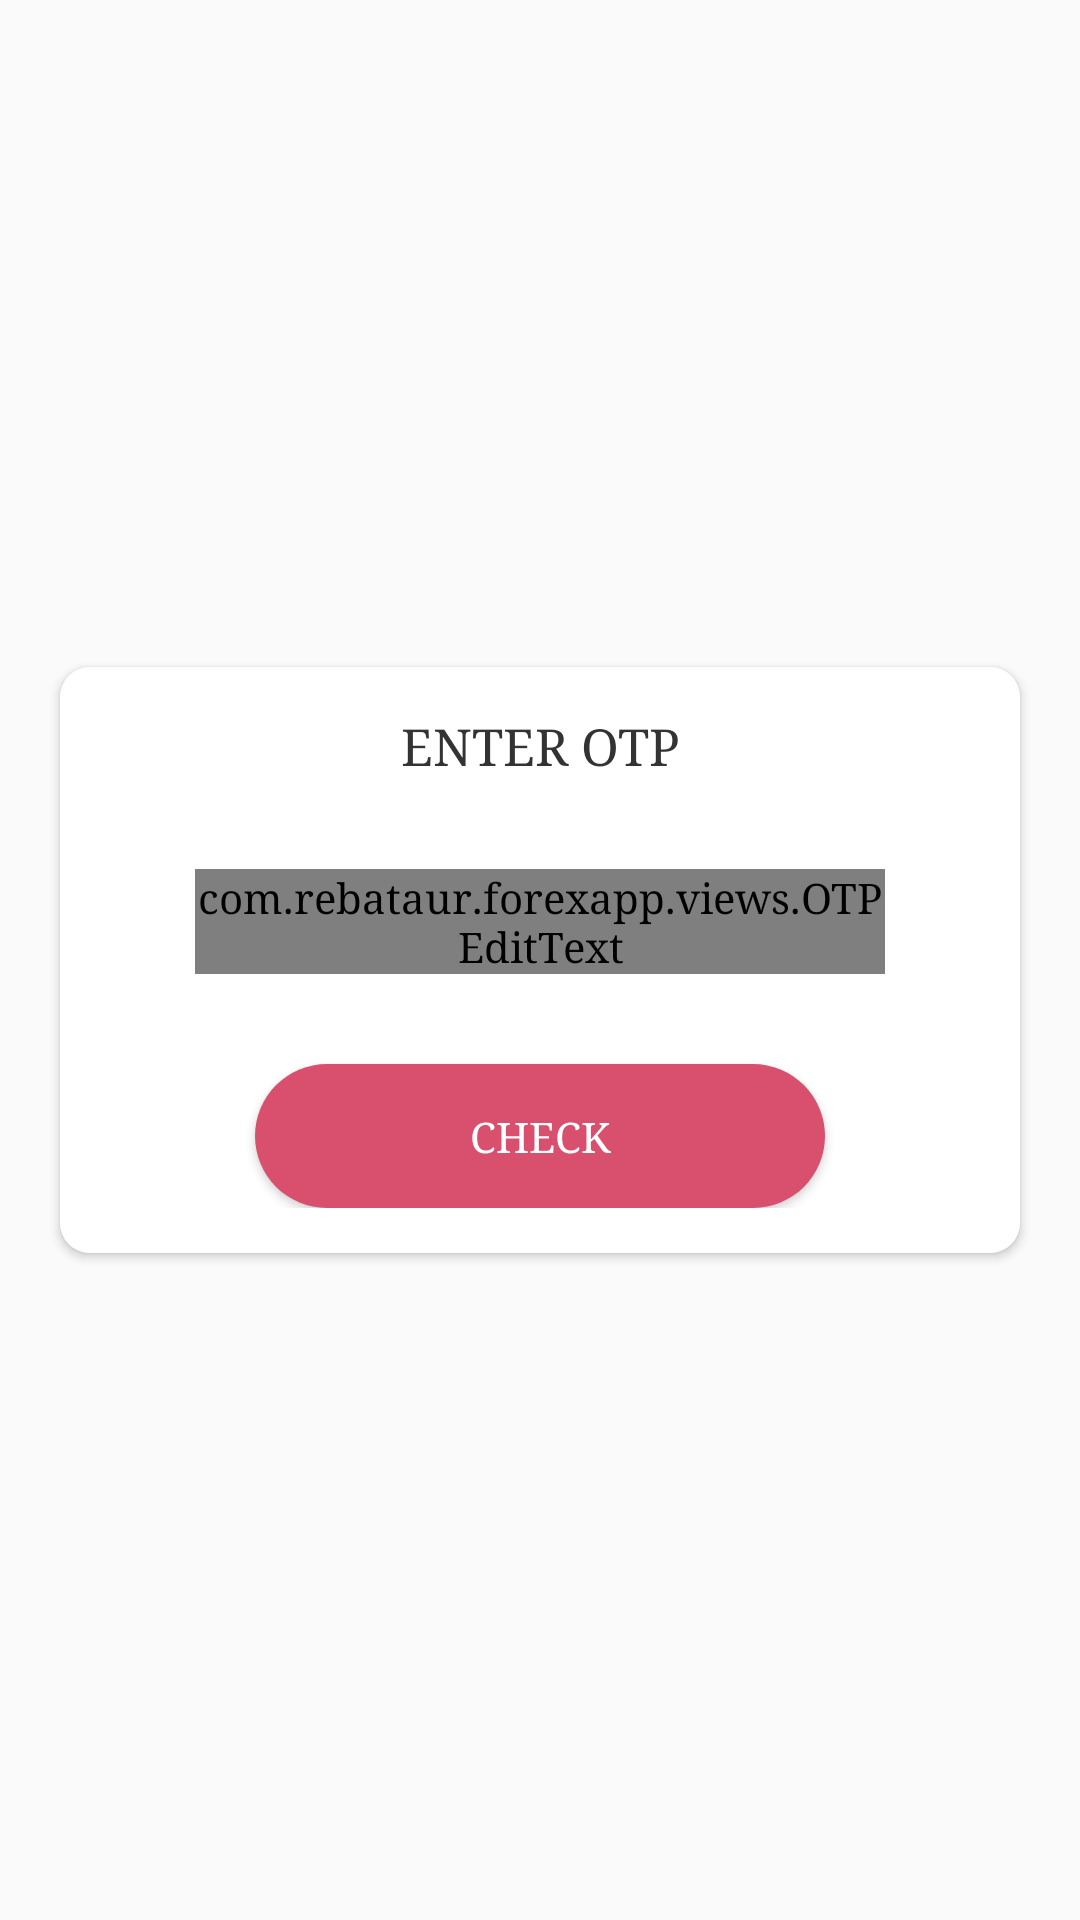

This screen was rendered from an Android layout file. Write that file and the resources it references.
<!-- AndroidManifest.xml: application theme AppTheme -->
<!-- res/layout/content_dialog_otp.xml -->
<?xml version="1.0" encoding="utf-8"?>
<androidx.coordinatorlayout.widget.CoordinatorLayout xmlns:android="http://schemas.android.com/apk/res/android"
    android:layout_width="match_parent"
    android:layout_height="wrap_content"
    android:layout_gravity="center_vertical">

    <LinearLayout
            android:layout_width="match_parent"
        android:layout_height="wrap_content"
        android:layout_gravity="center_vertical"
        android:layout_marginLeft="20dp"
        android:layout_marginRight="20dp"
        android:background="@drawable/rounded_border"
        android:elevation="2dp"
        android:orientation="vertical"
        android:padding="15dp">

        <androidx.appcompat.widget.AppCompatTextView
            android:layout_width="match_parent"
            android:layout_height="wrap_content"
            android:gravity="center"
            android:text="ENTER OTP"
            android:textColor="#333333"
            android:textSize="17sp" />

        <com.rebataur.forexapp.views.OTPEditText
            android:id="@+id/custom_unique_edittext"
            android:layout_width="match_parent"
            android:layout_height="wrap_content"
            android:layout_alignParentLeft="true"
            android:layout_below="@+id/txt_Subtitle"
            android:layout_centerInParent="true"
            android:layout_margin="30dp">

        </com.rebataur.forexapp.views.OTPEditText>

        
        
        
        
        
        
        

        
        
        
        
        
        
        
        
        
        
        
        
        

        <LinearLayout
            android:id="@+id/resendlayout"
            android:layout_width="match_parent"
            android:layout_height="wrap_content"
            android:layout_marginBottom="30dp"
            android:layout_marginTop="15dp"
            android:gravity="center"
            android:visibility="gone">

            <androidx.appcompat.widget.AppCompatTextView
                android:layout_width="wrap_content"
                android:layout_height="wrap_content"
                android:gravity="center"
                android:text="Did not Recieve OTP Yet?"
                android:textColor="#9e9e9e"
                android:textSize="13sp" />

            <androidx.appcompat.widget.AppCompatTextView
                android:layout_width="wrap_content"
                android:layout_height="wrap_content"
                android:layout_marginLeft="5dp"
                android:gravity="center"
                android:text="Send Again"
                android:textColor="?colorPrimaryDark"
                android:textSize="13sp" />
        </LinearLayout>

        <androidx.appcompat.widget.AppCompatButton
            android:id="@+id/check"
            style="@style/Widget.AppCompat.Button.Colored"
            android:layout_width="match_parent"
            android:layout_height="wrap_content"
            android:layout_marginLeft="50dp"
            android:layout_marginRight="50dp"
            android:background="@drawable/rounded_button_border"
            android:elevation="10dp"
            android:text="CHECK"
            android:textAllCaps="false"
            android:textSize="14sp" />

    </LinearLayout>
</androidx.coordinatorlayout.widget.CoordinatorLayout>
<!-- resources referenced by this layout -->
<resources>
  <!-- drawable rounded_border (drawable) -->
  <?xml version="1.0" encoding="utf-8"?>
  <shape xmlns:android="http://schemas.android.com/apk/res/android"
         android:padding="10dp"
         android:shape="rectangle">
      
      <solid android:color="@color/bg"/>
      <corners android:radius="10dp"/>
  </shape>
  <!-- drawable rounded_button_border (drawable) -->
  <?xml version="1.0" encoding="utf-8"?>
  <shape xmlns:android="http://schemas.android.com/apk/res/android"
         android:padding="10dp"
         android:shape="rectangle">
      
      <solid android:color="?colorAccent"/>
      <corners android:radius="30dp"/>
  </shape>
  <style name="AppTheme" parent="Theme.AppCompat.Light.NoActionBar">
          
          <item name="colorPrimary">@color/colorPrimary</item>
          <item name="colorPrimaryDark">@color/colorPrimaryDark</item>
          <item name="colorAccent">@color/colorAccent</item>
          <item name="android:windowContentTransitions">true</item>
          <item name="android:windowTranslucentStatus">true</item>
          <item name="android:typeface">serif</item>
      </style>
  <color name="bg">#FFFFFF</color>
  <color name="colorPrimary">#FFFFFF</color>
  <color name="colorPrimaryDark">#FFFFFF</color>
  <color name="colorAccent">#D9506F</color>
</resources>
